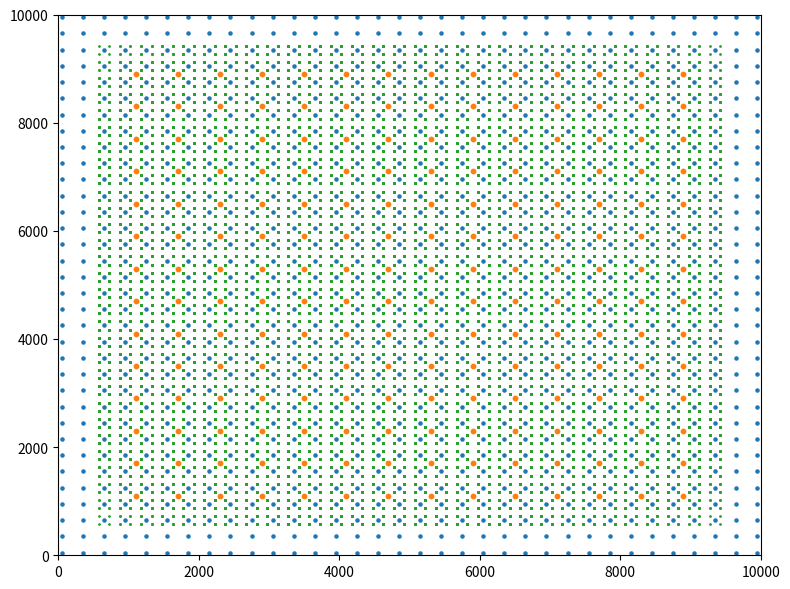
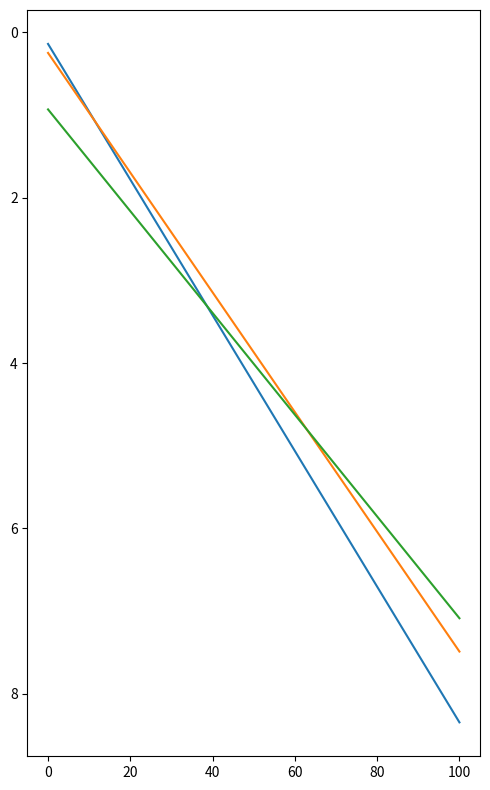
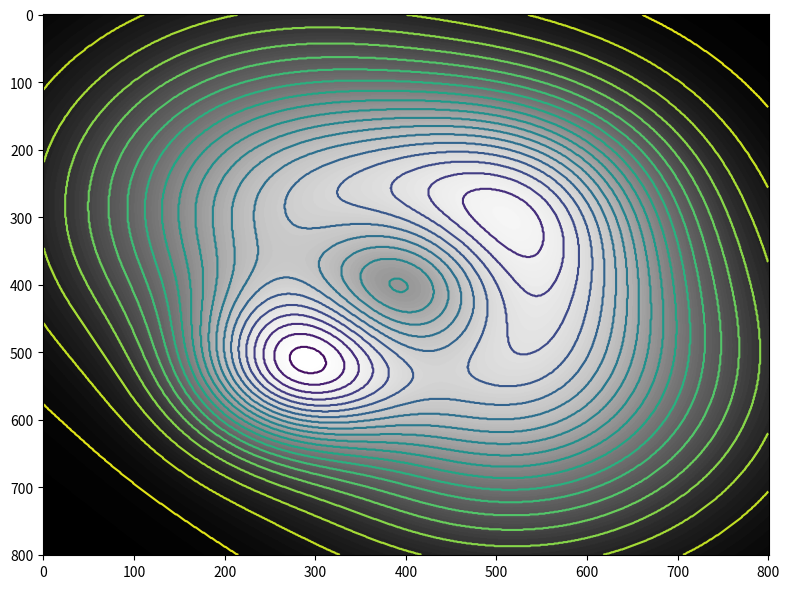
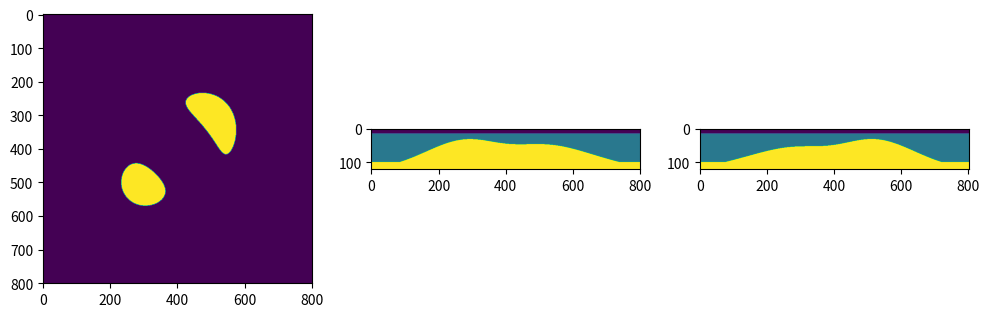

Generate these figures, in order, with matplotlib:
import numpy as np
import matplotlib.pyplot as plt

#-------------------------------------------------------------------------------------------

def buildModel3D(nx,ny,nz,property,z):
    '''


    '''

    model = np.zeros((nz,nx,ny), dtype=float)

    model[:int(z[0]),:,:] = np.ones((int(z[0]),nx,ny)) * property[0]

    for depth in range(1, len(z)):
        
        layer = slice(int(z[depth - 1]), int(z[depth]))

        model[layer,:,:] = np.ones((int(z[depth] - z[depth-1]),nx,ny)) * property[depth]

    return model

def createGaussianSurface(nx,ny,dx,dy,A,xc,yc,sigx,sigy):
    '''

    '''

    x, y = np.meshgrid(np.arange(nx)*dx, np.arange(ny)*dy)

    surface = A*np.exp(-((x - xc)**2/(2*sigx**2) + (y - yc)**2/(2*sigy**2)))

    return surface.T

def analiticalRefraction(v,z,x):
    t_direct = x/v[0]
    
    t_refrac = np.zeros((len(z),len(x)))
    for i in range(len(z)):

        t_refrac[i,:] = x/v[i+1]
        for j in range(i+1):
            a_c = np.arcsin(v[j]/v[i+1])
            t_refrac[i,:] += 2*z[j]*np.cos(a_c)/v[j]

    return t_direct, t_refrac

#-------------------------------------------------------------------------------------------

ns = 34
nr = 14

sx = np.linspace(50,9950,ns)
sy = np.linspace(50,9950,ns)

rx = np.linspace(1100,8900,nr)
ry = np.linspace(1100,8900,nr)

sx,sy = np.meshgrid(sx,sy)
rx,ry = np.meshgrid(rx,ry)

rx = np.reshape(rx, nr**2)
ry = np.reshape(ry, nr**2)

sx = np.reshape(sx, ns**2)
sy = np.reshape(sy, ns**2)

cmpx = np.zeros((nr*ns)**2)
cmpy = np.zeros((nr*ns)**2)

offset = np.zeros((nr*ns)**2)

k = 0
for shot in range(ns**2):
    for rec in range(nr**2):
        cmpx[k] = 0.5 * (rx[rec] - sx[shot]) + sx[shot]   
        cmpy[k] = 0.5 * (ry[rec] - sy[shot]) + sy[shot]

        offset[k] = np.sqrt((sx[shot] - rx[rec])**2 + (sy[shot] - ry[rec])**2)

        k += 1

plt.figure(1, figsize = (8,6))
plt.scatter(sx, sy, s = 5)
plt.scatter(rx, ry, s = 10)
plt.scatter(cmpx,cmpy, s = 1)
plt.xlim([0,1e4])
plt.ylim([0,1e4])

plt.tight_layout()
plt.show(block = False)

#-------------------------------------------------------------------------------------------

v = np.array([1500,1700,2000])
z = np.array([200, 1050]) 

x = np.linspace(np.min(offset), np.max(offset), 101)

td, tr = analiticalRefraction(v,z,x)

plt.figure(2, figsize = (5,8))

plt.plot(td)
for i in range(len(tr)):
    plt.plot(tr[i])

plt.gca().invert_yaxis()
plt.tight_layout()
plt.show(block = False)

#-------------------------------------------------------------------------------------------

dx = dy = dz = 12.5
nx, ny, nz = 801, 801, 121

z = np.array([200,1250,nz*dz])

model = buildModel3D(nx,ny,nz,v,z//dz)

A = np.array([800, 700, -650, 800, 900])
xc = np.array([3500, 3500, 5000, 6500, 6500])
yc = np.array([3500, 6500, 5000, 3500, 6500])
sigx = np.array([2000, 1500, 1000, 1000, 2000])
sigy = np.array([2000, 1500, 1000, 1000, 2000])

surface = np.zeros_like(model[0,:,:])
for k in range(len(A)):
    surface += createGaussianSurface(nx,ny,dx,dy,A[k],xc[k],yc[k],sigx[k],sigy[k])

surface = 24 + np.array((np.max(surface)-surface)//dz, dtype=int)

plt.figure(3, figsize = (8,6))
plt.contour(surface, levels = 20)
plt.imshow(surface, aspect = "auto", cmap="Greys")

plt.tight_layout()
plt.show(block = False)

for j in range(nx):
    for k in range(ny):
        model[surface[j,k]:,j,k] = v[-1]

plt.figure(4, figsize = (10,5))
plt.subplot(131)
plt.imshow(model[40,:,:])

plt.subplot(132)
plt.imshow(model[:,:,500])

plt.subplot(133)
plt.imshow(model[:,300,:])

plt.tight_layout()
plt.show()

